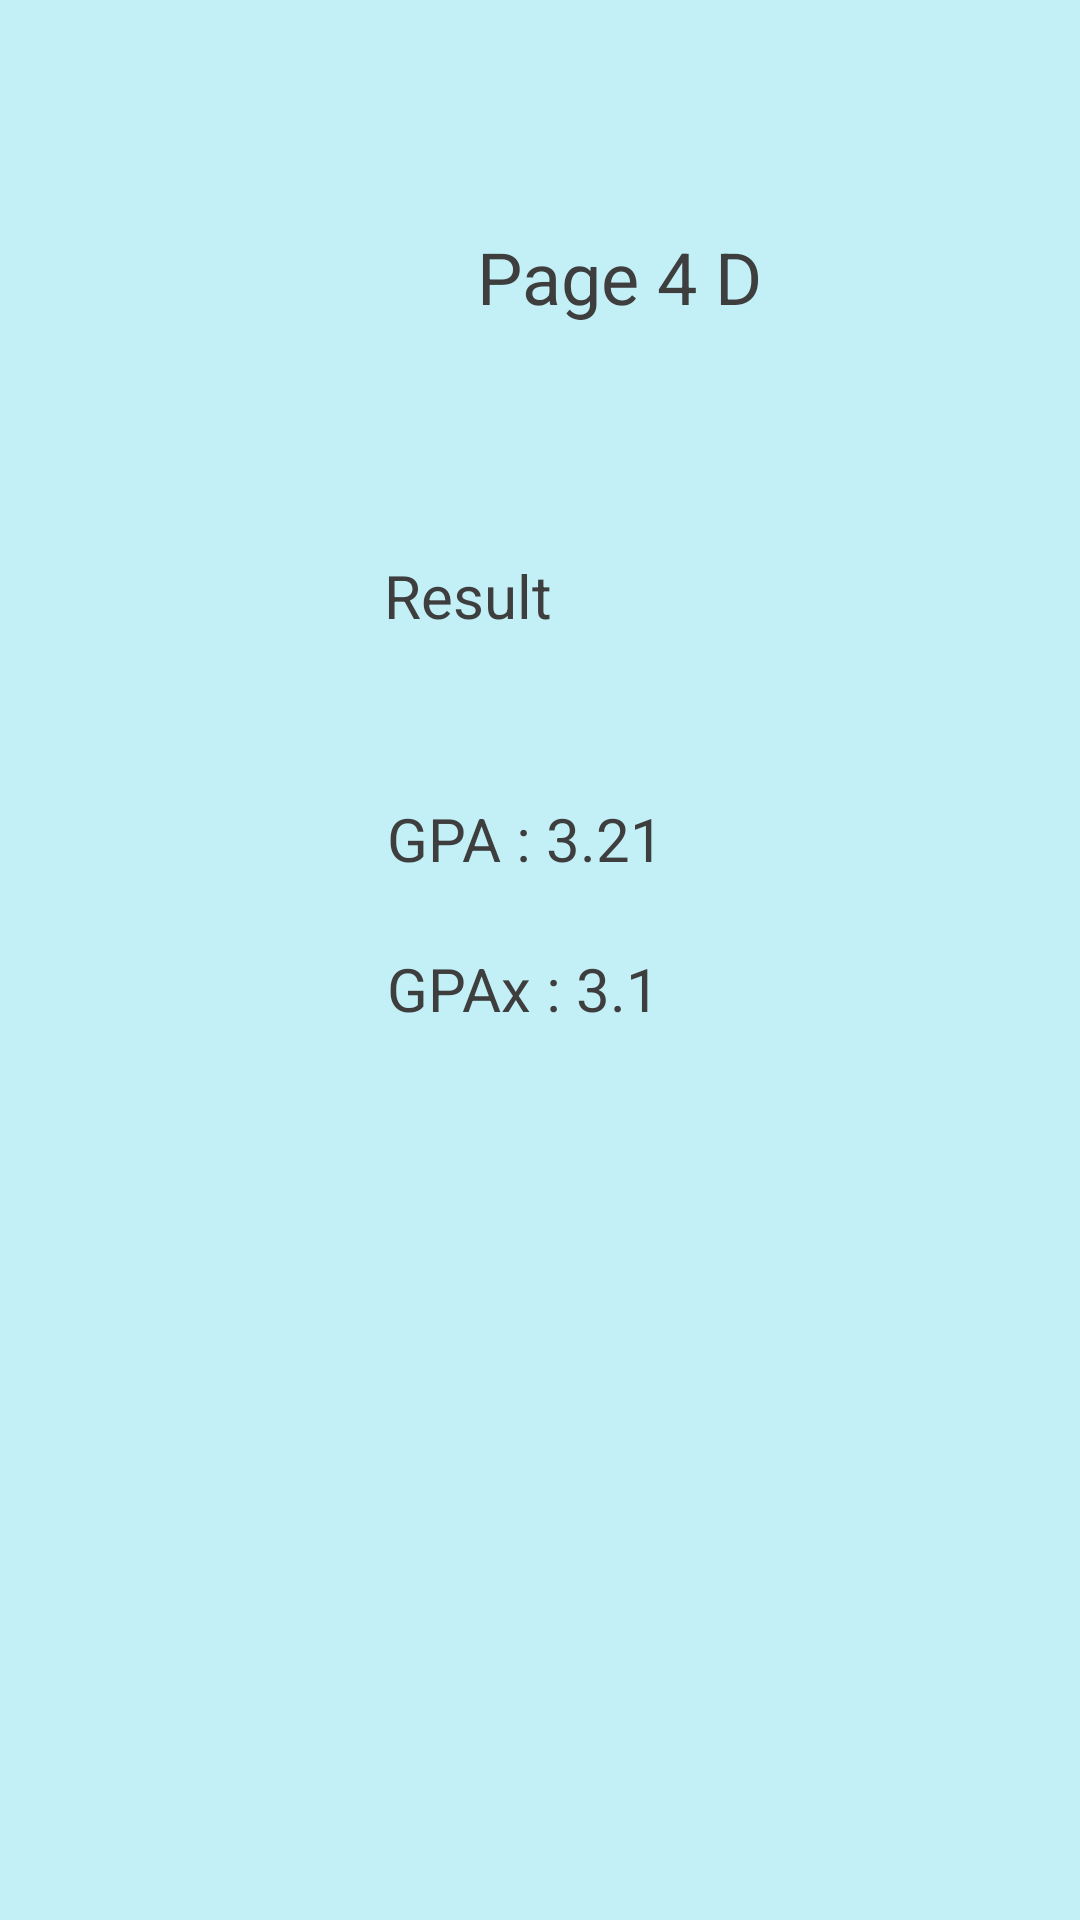

This screen was rendered from an Android layout file. Write that file and the resources it references.
<!-- AndroidManifest.xml: application theme Theme.Week2 -->
<!-- res/layout/activity_week4_d.xml -->
<?xml version="1.0" encoding="utf-8"?>
<AbsoluteLayout xmlns:android="http://schemas.android.com/apk/res/android"
    xmlns:app="http://schemas.android.com/apk/res-auto"
    xmlns:tools="http://schemas.android.com/tools"
    android:layout_width="match_parent"
    android:layout_height="match_parent"
    android:background="#C2F0F6"
    tools:context=".Week4D">

    <TextView
        android:id="@+id/textView8"
        android:layout_width="wrap_content"
        android:layout_height="wrap_content"
        android:layout_x="159dp"
        android:layout_y="76dp"
        android:text="Page 4 D"
        android:textColor="#3E3E3E"
        android:textSize="24sp" />

    <TextView
        android:id="@+id/n_re"
        android:layout_width="wrap_content"
        android:layout_height="wrap_content"
        android:layout_x="128dp"
        android:layout_y="185dp"
        android:text="Result"
        android:textColor="#FF3E3E3E"
        android:textSize="20sp" />

    <TextView
        android:id="@+id/textView10"
        android:layout_width="wrap_content"
        android:layout_height="wrap_content"
        android:layout_x="129dp"
        android:layout_y="266dp"
        android:text="GPA : 3.21"
        android:textColor="#FF3E3E3E"
        android:textSize="20sp" />

    <TextView
        android:id="@+id/textView11"
        android:layout_width="wrap_content"
        android:layout_height="wrap_content"
        android:layout_x="129dp"
        android:layout_y="316dp"
        android:text="GPAx : 3.1"
        android:textColor="#FF3E3E3E"
        android:textSize="20sp" />
</AbsoluteLayout>
<!-- resources referenced by this layout -->
<resources>
  <style name="Theme.Week2" parent="Theme.MaterialComponents.DayNight.DarkActionBar">
          
          <item name="colorPrimary">@color/purple_500</item>
          <item name="colorPrimaryVariant">@color/purple_700</item>
          <item name="colorOnPrimary">@color/white</item>
          
          <item name="colorSecondary">@color/teal_200</item>
          <item name="colorSecondaryVariant">@color/teal_700</item>
          <item name="colorOnSecondary">@color/black</item>
          
          <item name="android:statusBarColor">?attr/colorPrimaryVariant</item>
          
      </style>
  <!-- not gathered from this repository: default colours our renderer supplied (Android Studio template values) -->
  <color name="purple_500">#FF6200EE</color>
  <color name="purple_700">#FF3700B3</color>
  <color name="teal_200">#FF03DAC5</color>
  <color name="teal_700">#FF018786</color>
  <color name="black">#FF000000</color>
  <color name="white">#FFFFFFFF</color>
</resources>
